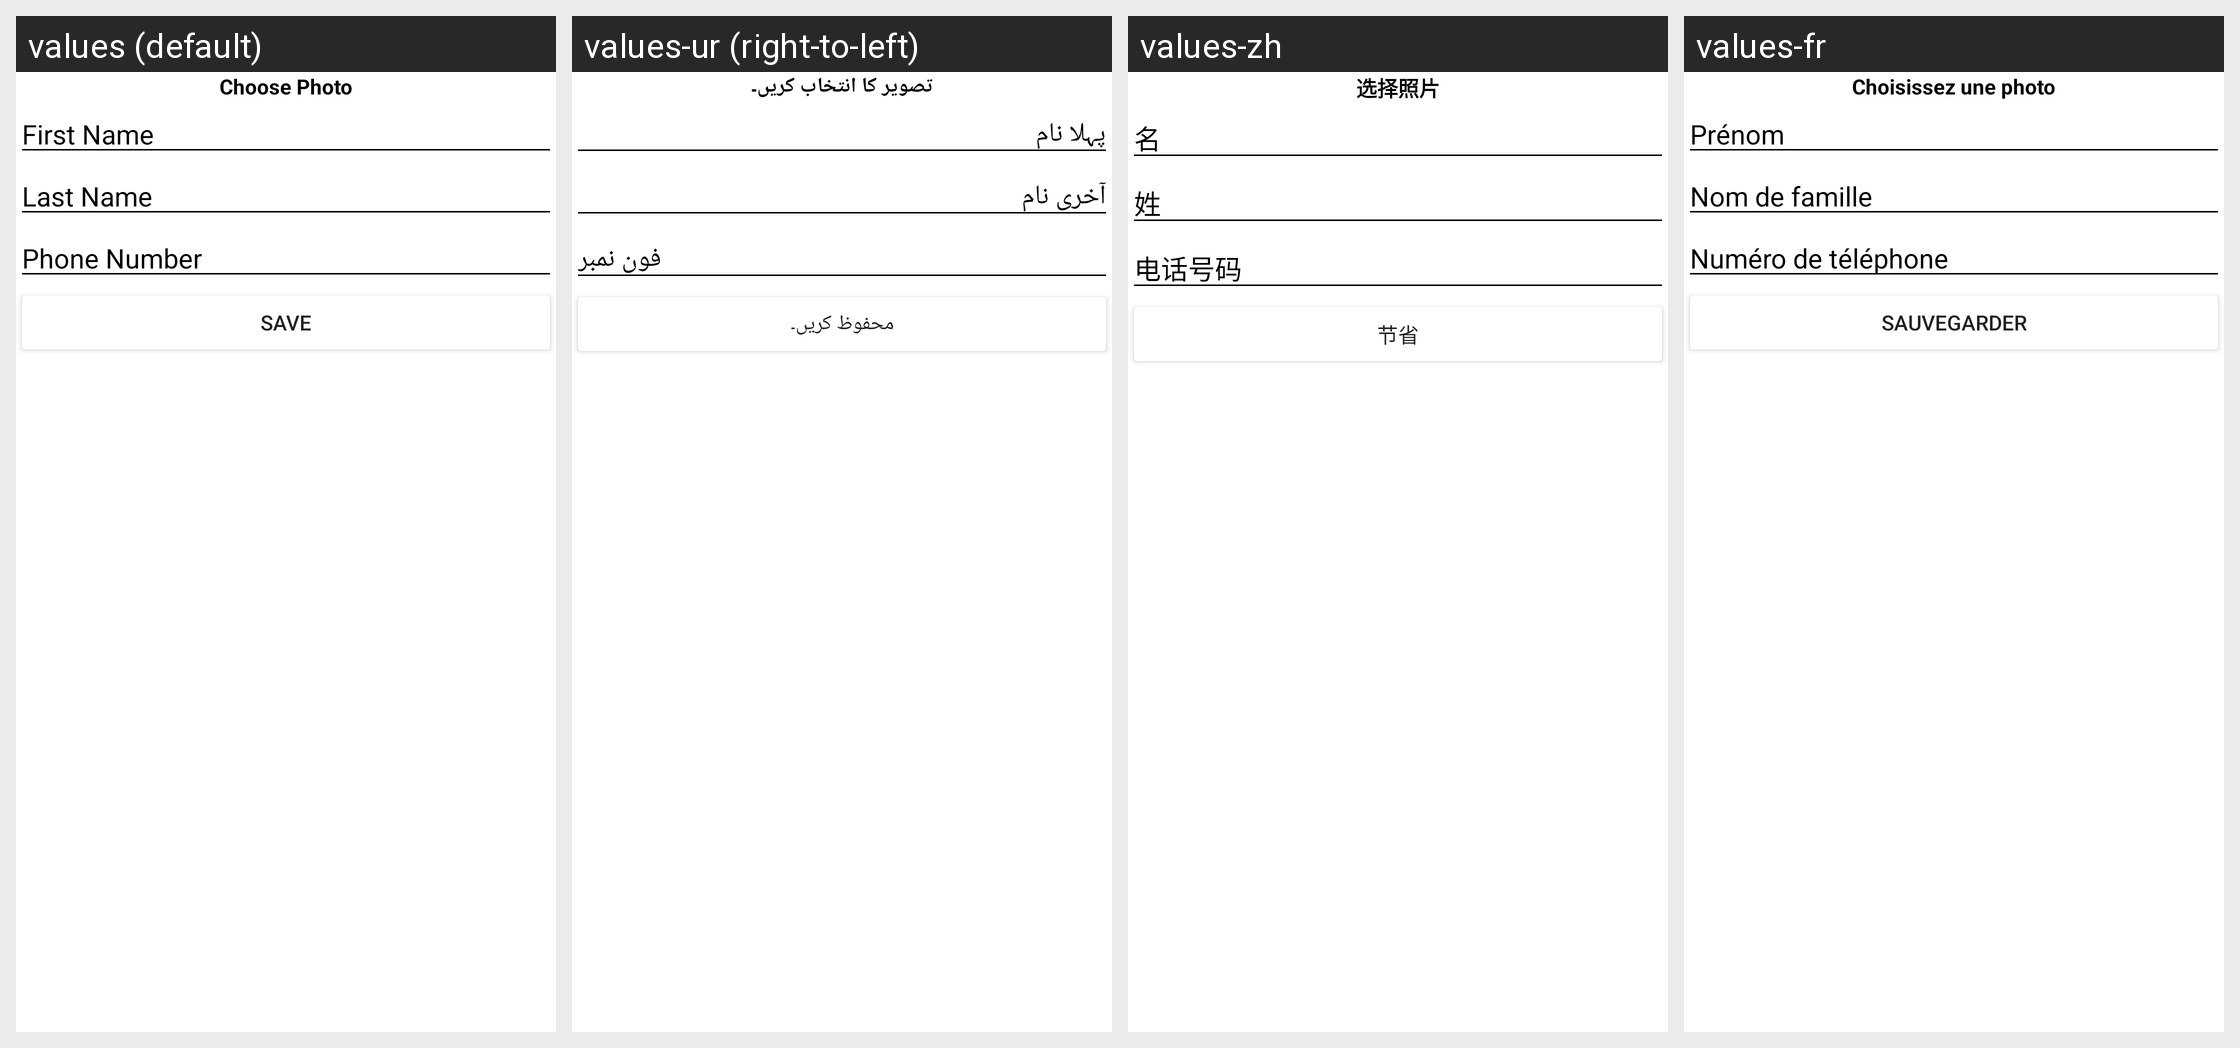

Locale-by-locale string values for the Android screen shown in this grid:
Android screen res/layout/contacts_add_contact_fragment.xml rendered under 4 locales, left to right: values (default), values-ur (right-to-left), values-zh, values-fr. Device: Nexus 5 (rendered at 1080×1920; each locale shown at half size, 540×960, under a caption strip naming it); theme Theme.AndroidAssist.
Other locales in the repository, not shown: values-ar, values-en, values-es.
Strings drawn on this screen, with the default value and each locale's value (text and hints the layout hard-codes, and strings that could not be matched under every locale, appear in the picture but are not listed):

choose_photo
  values: Choose Photo
  values-ur: تصویر کا انتخاب کریں۔
  values-zh: 选择照片
  values-fr: Choisissez une photo

first_name
  values: First Name
  values-ur: پہلا نام
  values-zh: 名
  values-fr: Prénom

last_name
  values: Last Name
  values-ur: آخری نام
  values-zh: 姓
  values-fr: Nom de famille

phone_number
  values: Phone Number
  values-ur: فون نمبر
  values-zh: 电话号码
  values-fr: Numéro de téléphone

save
  values: Save
  values-ur: محفوظ کریں۔
  values-zh: 节省
  values-fr: Sauvegarder
